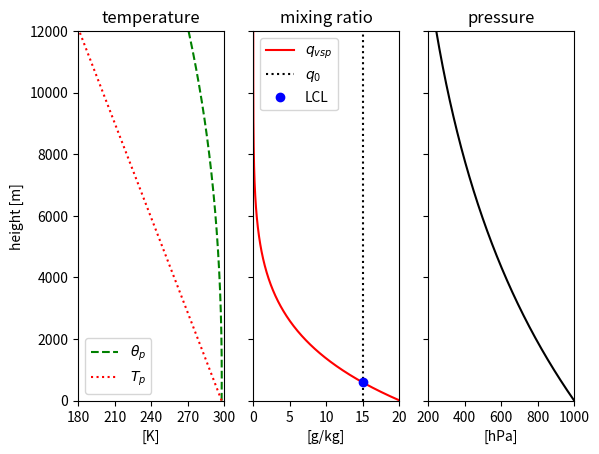

The matplotlib source for this figure:
import numpy             as np
import matplotlib.pyplot as plt

Po, Rd, Rv, E, Cp, Lv = 1000, 287, 461.5, 0.622, 1004, 2.5E6
T0, q0, H, g = 298, 0.015, 8500, 9.8
z     = np.linspace(0, 12000, 601)
Tp    = np.append( 298, np.zeros(600))
P     = np.append(1000, np.zeros(600))
Theta = np.empty(601)
qvsp  = np.empty(601)
n     = np.arange(600)

#calculate
P [1:]= P[0] * np.exp(-z[1:] / H)
Tp[1:]= T0 - (g * 20 / Cp) * (n+1)
Theta = Tp[:] * (1000/P[:]) ** (Rd/Cp)
es    = 6.11 * np.exp( (Lv/Rv)*((1/273.15) - (1/Tp)) )
qvsp  = E*es / ( P - (1-E)*es )

iqv   = np.argwhere(q0 >= qvsp)
LCL   = np.min(iqv)

f, ax = plt.subplots(1, 3, sharey = 'row')
#
ax[0] . plot(Theta, z, 'g--')
ax[0] . plot(Tp, z, 'r:')
ax[0] . set_title('temperature')
ax[0] . set_xlabel('[K]')
ax[0] . set_ylabel('height [m]')
ax[0] . set_xlim(180, 300)
ax[0] . set_ylim(0, 12000)
ax[0] . set_xticks(np.linspace(180, 300, 5))
ax[0] . legend([r'$\theta_p$', r'$T_p$'])
#
ax[1] . plot( qvsp*1000, z, 'r')
ax[1] . plot([q0*1000, q0*1000], [0,12000], 'k:')
ax[1] . plot( q0*1000, z[LCL], 'bo')
ax[1] . set_title('mixing ratio')
ax[1] . set_xlabel('[g/kg]')
ax[1] . set_xlim(0, 20)
ax[1] . set_xticks(np.linspace(0, 20, 5))
ax[1] . legend([r'$q_{vsp}$', r'$q_0$', 'LCL'])
#
ax[2] . plot(P, z, 'k-')
ax[2] . set_title('pressure')
ax[2] . set_xlabel('[hPa]')
ax[2] . set_xlim(200, 1000)
ax[2] . set_xticks(np.linspace(200, 1000, 5))
